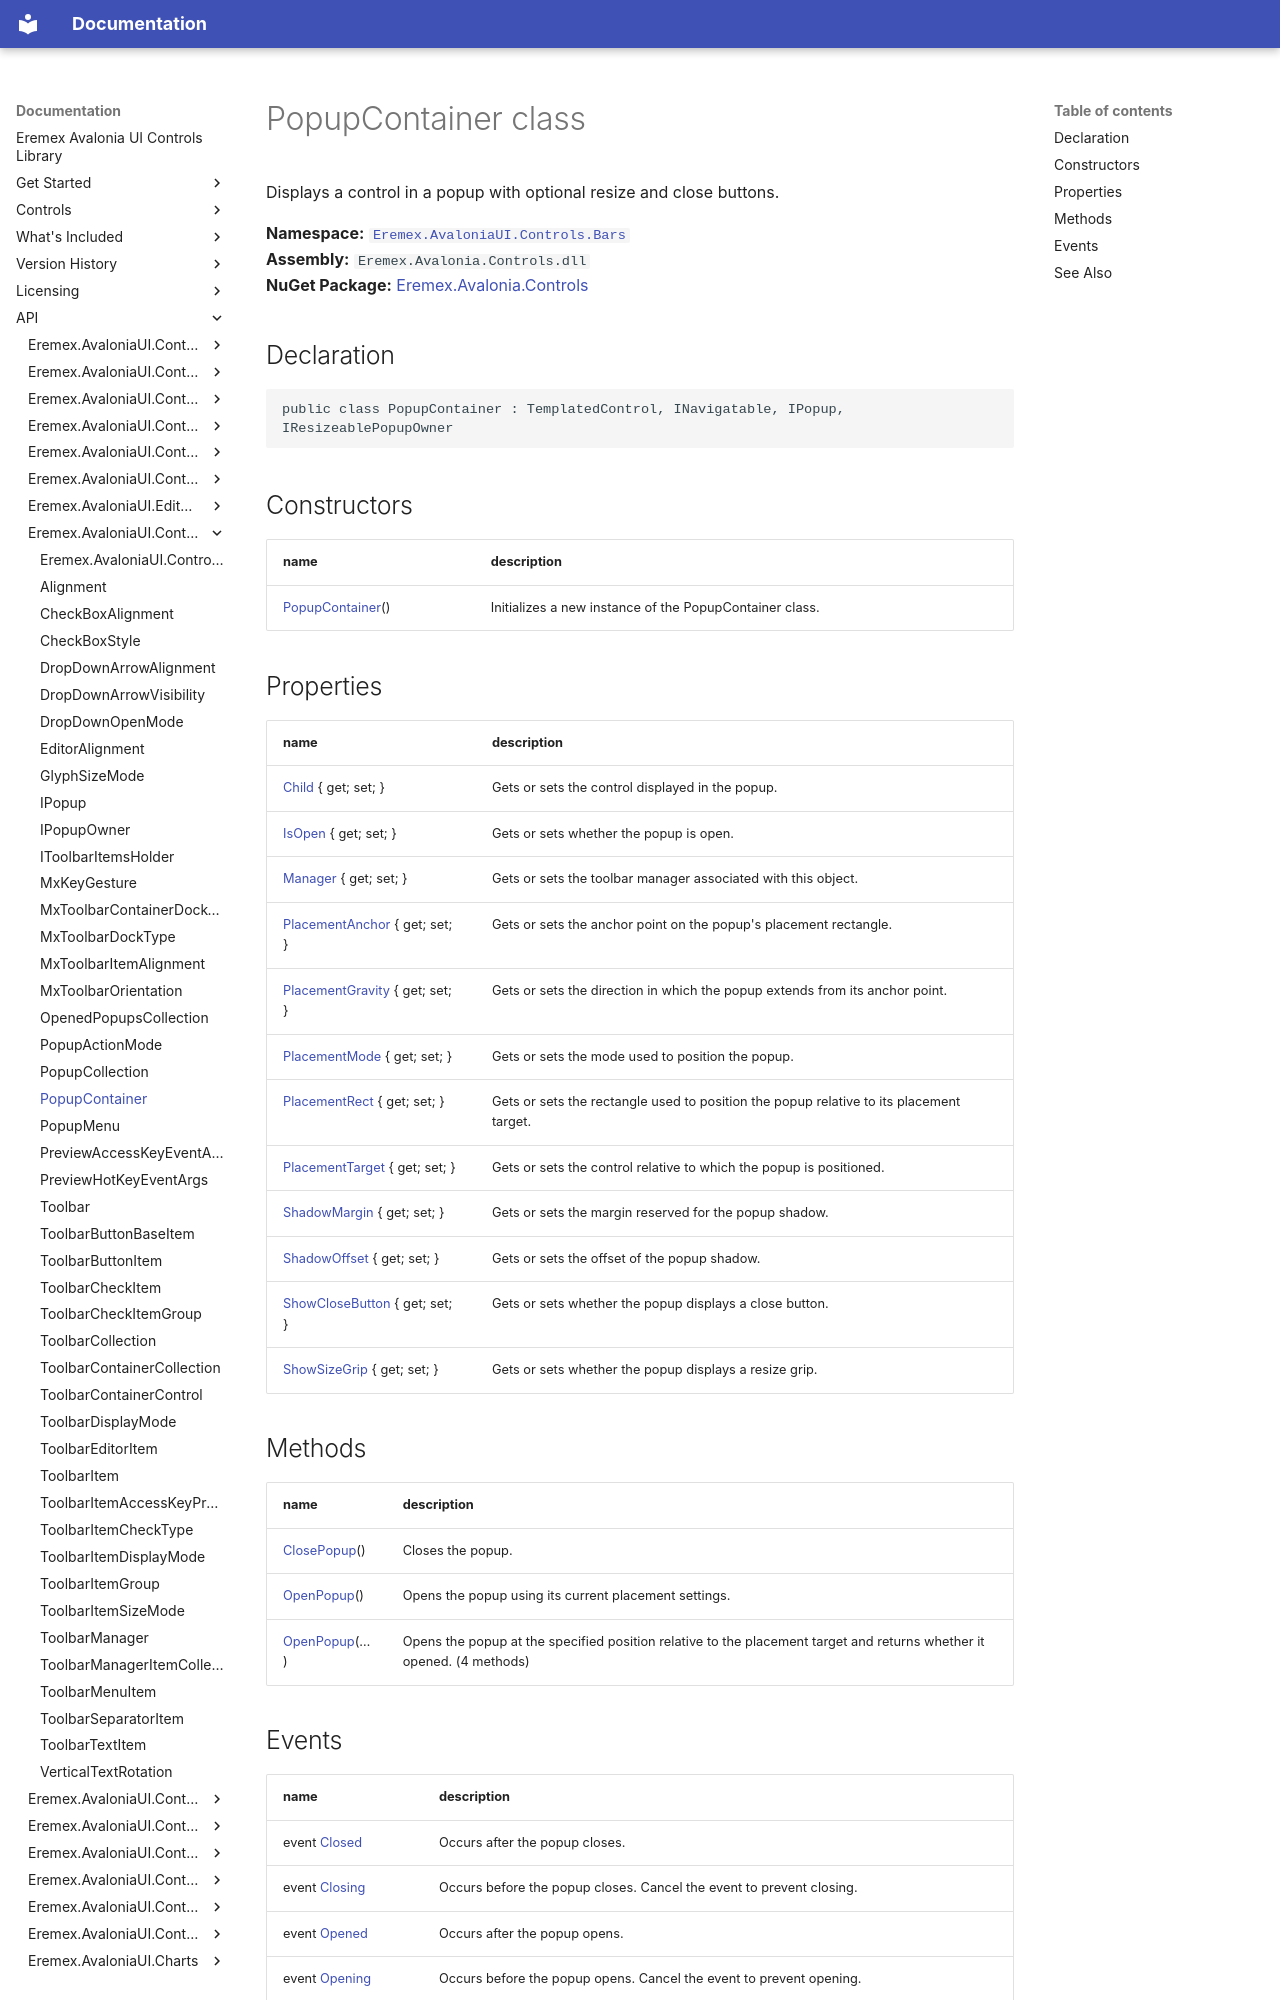

repository: Eremex/controls-doc · page: API/Eremex.AvaloniaUI.Controls.Bars/PopupContainer/index.html · generator: mkdocs

# PopupContainer class

Displays a control in a popup with optional resize and close buttons.

**Namespace:** [`Eremex.AvaloniaUI.Controls.Bars`](./index.md)  
**Assembly:** `Eremex.Avalonia.Controls.dll`  
**NuGet Package:** [Eremex.Avalonia.Controls](https://www.nuget.org/packages/Eremex.Avalonia.Controls)

## Declaration

```csharp
public class PopupContainer : TemplatedControl, INavigatable, IPopup, IResizeablePopupOwner
```

## Constructors

| name | description |
| --- | --- |
| [PopupContainer](PopupContainer/PopupContainer.md)() | Initializes a new instance of the PopupContainer class. |

## Properties

| name | description |
| --- | --- |
| [Child](PopupContainer/Child.md) { get; set; } | Gets or sets the control displayed in the popup. |
| [IsOpen](PopupContainer/IsOpen.md) { get; set; } | Gets or sets whether the popup is open. |
| [Manager](PopupContainer/Manager.md) { get; set; } | Gets or sets the toolbar manager associated with this object. |
| [PlacementAnchor](PopupContainer/PlacementAnchor.md) { get; set; } | Gets or sets the anchor point on the popup's placement rectangle. |
| [PlacementGravity](PopupContainer/PlacementGravity.md) { get; set; } | Gets or sets the direction in which the popup extends from its anchor point. |
| [PlacementMode](PopupContainer/PlacementMode.md) { get; set; } | Gets or sets the mode used to position the popup. |
| [PlacementRect](PopupContainer/PlacementRect.md) { get; set; } | Gets or sets the rectangle used to position the popup relative to its placement target. |
| [PlacementTarget](PopupContainer/PlacementTarget.md) { get; set; } | Gets or sets the control relative to which the popup is positioned. |
| [ShadowMargin](PopupContainer/ShadowMargin.md) { get; set; } | Gets or sets the margin reserved for the popup shadow. |
| [ShadowOffset](PopupContainer/ShadowOffset.md) { get; set; } | Gets or sets the offset of the popup shadow. |
| [ShowCloseButton](PopupContainer/ShowCloseButton.md) { get; set; } | Gets or sets whether the popup displays a close button. |
| [ShowSizeGrip](PopupContainer/ShowSizeGrip.md) { get; set; } | Gets or sets whether the popup displays a resize grip. |

## Methods

| name | description |
| --- | --- |
| [ClosePopup](PopupContainer/ClosePopup.md)() | Closes the popup. |
| [OpenPopup](PopupContainer/OpenPopup.md)() | Opens the popup using its current placement settings. |
| [OpenPopup](PopupContainer/OpenPopup.md)(…) | Opens the popup at the specified position relative to the placement target and returns whether it opened. (4 methods) |
